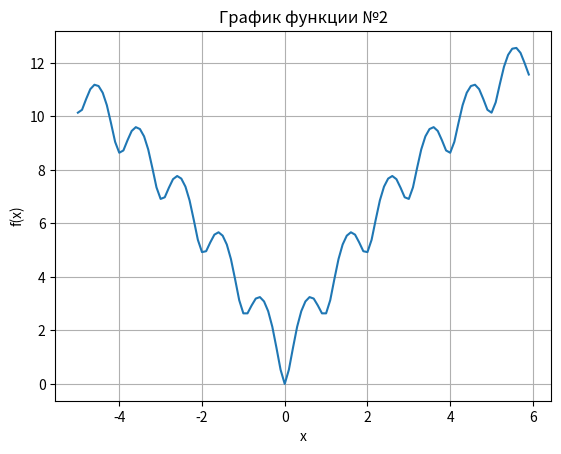

Source code (Python):
import numpy as np
import matplotlib.pyplot as plt
import os

def func(x):
    return (
        -20 * np.exp(-0.2 * np.sqrt(0.5 * x**2))
        - np.exp(0.5 * (np.cos(2 * np.pi * x) + 1))
        + np.e
        + 20
    )

x = np.arange(-5, 6, 0.1)
y = func(x)
os.makedirs("results1", exist_ok=True)
out_file = os.path.join("results1", "function_2_results1.txt")
with open(out_file, "w") as f_out:
    for x_val, y_val in zip(x, y):
        f_out.write(f"{x_val:.5f}    {y_val:.5f}\n")
print(f"Файл с результатами сохранён: {out_file}")

plt.plot(x, y)
plt.xlabel("x")
plt.ylabel("f(x)")
plt.title("График функции №2")
plt.grid(True)
plt.savefig("function_2_plot.png", dpi=200)
plt.show()
